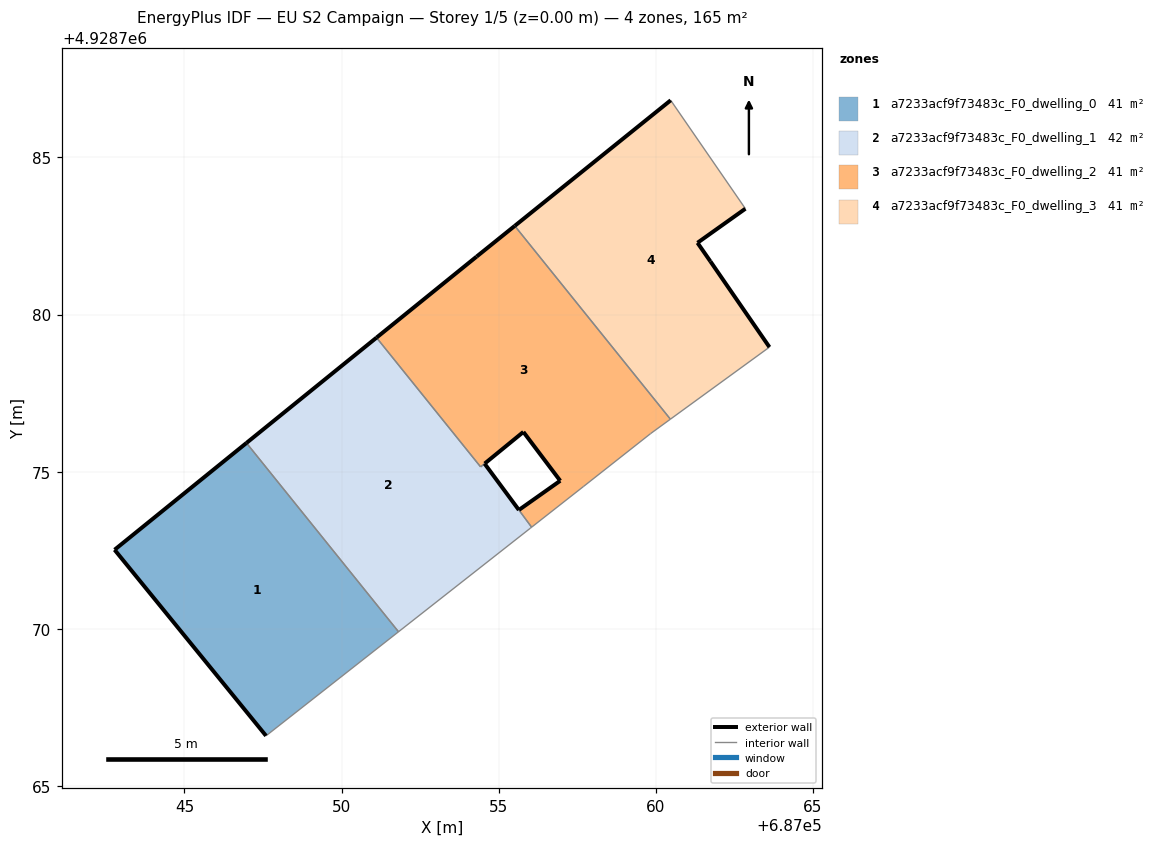
=== STOREY PLAN SPEC (per zone: floor XY polygon, exterior-wall plan segments, windows/doors) ===
zone 1: a7233acf9f73483c_F0_dwelling_0  (41.3 m²)
  floor: (687051.81, 4928769.91) (687046.97, 4928775.91) (687042.78, 4928772.51) (687047.59, 4928766.59)
  exterior wall: (687042.78, 4928772.51) – (687046.97, 4928775.91)  [5.4 m]
  exterior wall: (687047.59, 4928766.59) – (687042.78, 4928772.51)  [7.6 m]
  interior walls: 2
zone 2: a7233acf9f73483c_F0_dwelling_1  (41.6 m²)
  floor: (687056.00, 4928773.20) (687056.05, 4928773.23) (687054.55, 4928775.25) (687054.42, 4928775.15) (687051.11, 4928779.26) (687046.97, 4928775.91) (687051.81, 4928769.91)
  exterior wall: (687046.97, 4928775.91) – (687051.11, 4928779.26)  [5.3 m]
  exterior wall: (687054.55, 4928775.25) – (687055.64, 4928773.78)  [1.8 m]
  interior walls: 6
zone 3: a7233acf9f73483c_F0_dwelling_2  (41.0 m²)
  floor: (687059.83, 4928776.21) (687060.46, 4928776.67) (687055.51, 4928782.82) (687054.30, 4928781.84) (687051.11, 4928779.26) (687054.42, 4928775.15) (687054.55, 4928775.26) (687055.79, 4928776.26) (687056.96, 4928774.71) (687055.65, 4928773.78) (687056.05, 4928773.24) (687057.70, 4928774.53)
  exterior wall: (687051.11, 4928779.26) – (687054.30, 4928781.84)  [4.1 m]
  exterior wall: (687054.30, 4928781.84) – (687055.51, 4928782.82)  [1.6 m]
  exterior wall: (687055.65, 4928773.78) – (687056.96, 4928774.71)  [1.6 m]
  exterior wall: (687056.96, 4928774.71) – (687055.79, 4928776.26)  [1.9 m]
  exterior wall: (687055.79, 4928776.26) – (687054.55, 4928775.26)  [1.6 m]
  interior walls: 7
zone 4: a7233acf9f73483c_F0_dwelling_3  (41.3 m²)
  floor: (687063.61, 4928778.96) (687061.73, 4928781.69) (687061.32, 4928782.28) (687062.85, 4928783.37) (687060.47, 4928786.82) (687055.51, 4928782.82) (687060.46, 4928776.67)
  exterior wall: (687061.73, 4928781.69) – (687063.61, 4928778.96)  [3.3 m]
  exterior wall: (687055.51, 4928782.82) – (687060.47, 4928786.82)  [6.4 m]
  exterior wall: (687062.85, 4928783.37) – (687061.32, 4928782.28)  [1.9 m]
  exterior wall: (687061.32, 4928782.28) – (687061.73, 4928781.69)  [0.7 m]
  interior walls: 3

=== DERIVED (storey summary) ===
Building: EU S2 Campaign
Storey: 1 of 5  (floor level z = 0.00 m)
Storey gross floor area: 165.2 m²
Zones on this storey: 4
  - a7233acf9f73483c_F0_dwelling_0: floor 41.3 m²; exterior wall 13.0 m (39.1 m²); WWR 0.0%
  - a7233acf9f73483c_F0_dwelling_1: floor 41.6 m²; exterior wall 7.2 m (21.5 m²); WWR 0.0%
  - a7233acf9f73483c_F0_dwelling_2: floor 41.0 m²; exterior wall 10.8 m (32.4 m²); WWR 0.0%
  - a7233acf9f73483c_F0_dwelling_3: floor 41.3 m²; exterior wall 12.3 m (36.8 m²); WWR 0.0%
Zone adjacency (shared interzone walls):
  - a7233acf9f73483c_F0_dwelling_0 ↔ a7233acf9f73483c_F0_dwelling_1
  - a7233acf9f73483c_F0_dwelling_1 ↔ a7233acf9f73483c_F0_dwelling_2
  - a7233acf9f73483c_F0_dwelling_2 ↔ a7233acf9f73483c_F0_dwelling_3